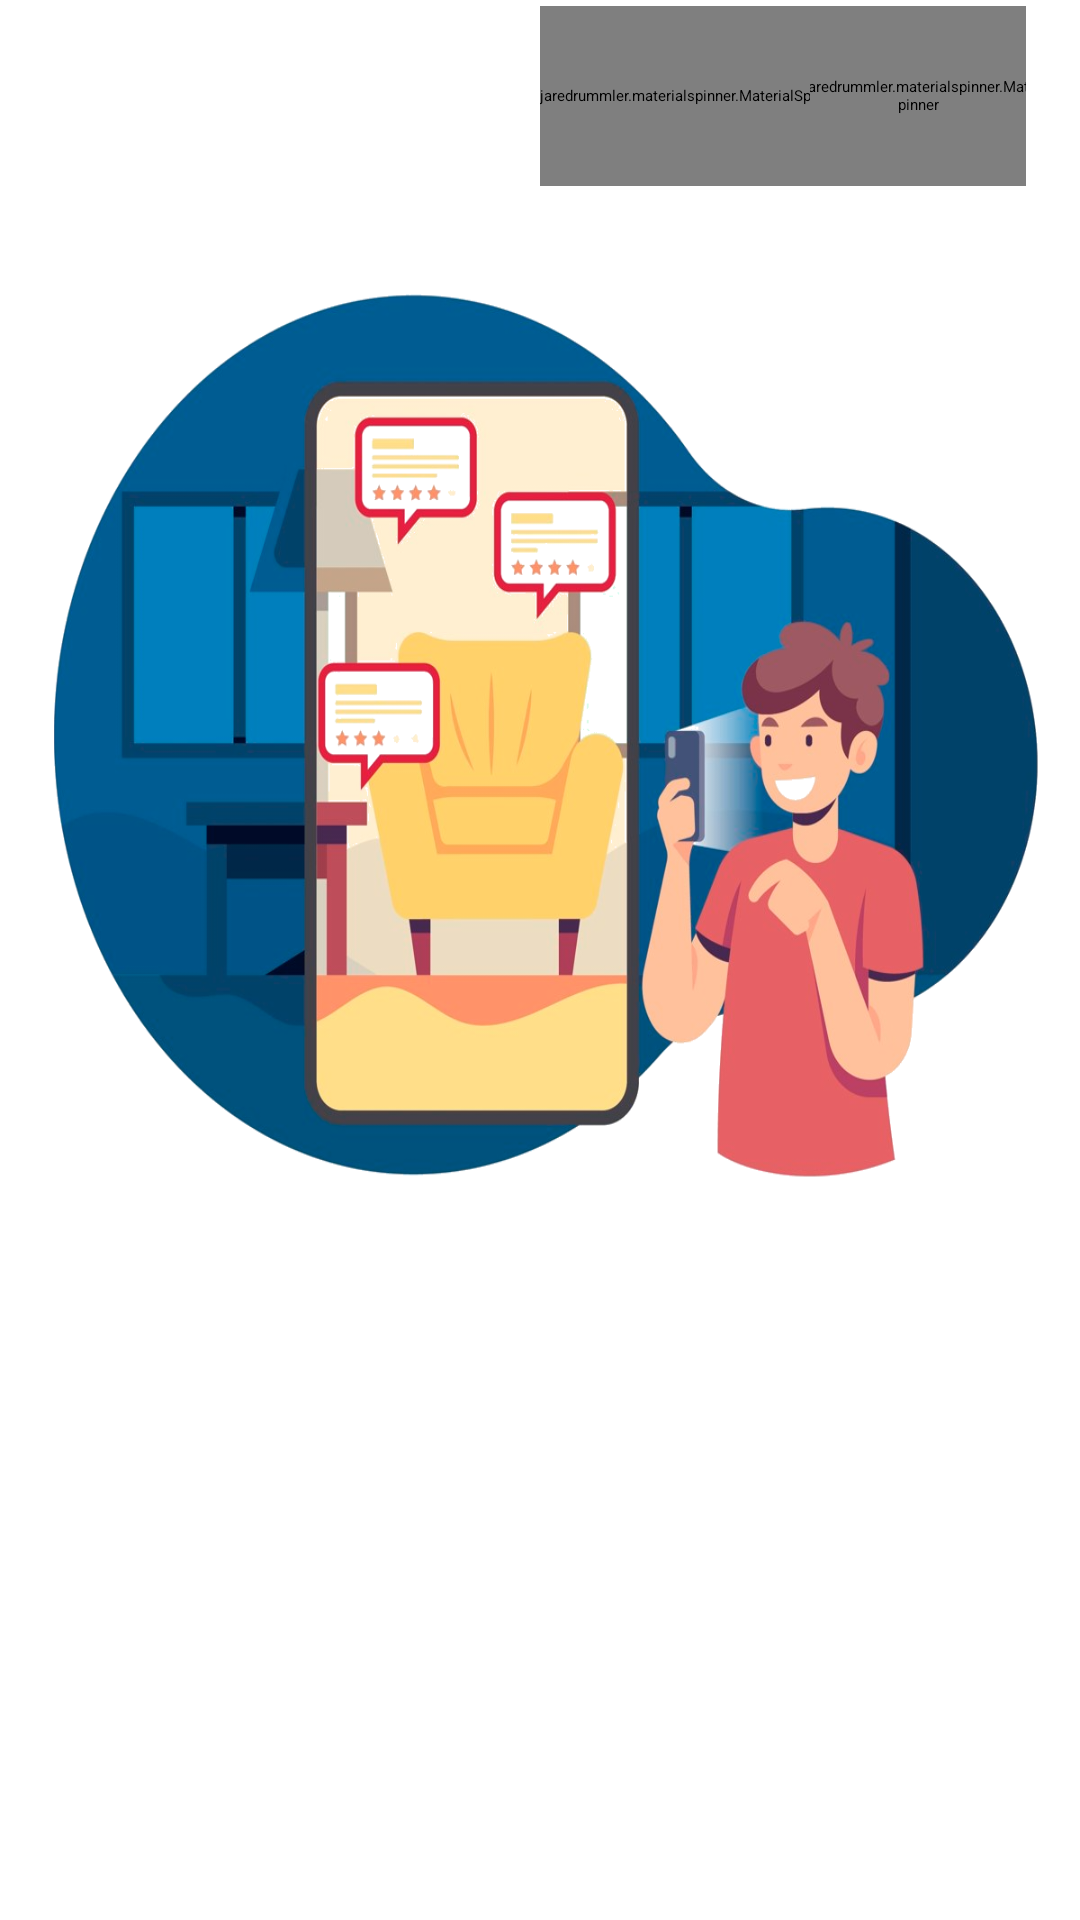

Android layout source for this screen:
<!-- AndroidManifest.xml: application theme AppTheme.Light.NoActionBar -->
<!-- res/layout/activity_welcome.xml -->
<?xml version="1.0" encoding="utf-8"?>
<RelativeLayout xmlns:android="http://schemas.android.com/apk/res/android"
    xmlns:app="http://schemas.android.com/apk/res-auto"
    xmlns:tools="http://schemas.android.com/tools"
    android:layout_width="match_parent"
    android:layout_height="match_parent">

    <LinearLayout
        android:layout_width="match_parent"
        android:layout_height="match_parent"
        android:orientation="vertical"
        android:weightSum="100">


        <LinearLayout
            android:layout_width="match_parent"
            android:layout_height="0dp"
            android:layout_weight="10"
            android:orientation="horizontal"
            android:visibility="visible"
            android:weightSum="100">

            <LinearLayout
                android:layout_width="0dp"
                android:layout_height="match_parent"
                android:layout_marginTop="5dp"
                android:layout_weight="50"
                android:gravity="center"
                android:orientation="vertical"
                android:weightSum="100">

                <ImageView
                    android:layout_width="145dp"
                    android:layout_height="55dp"
                    android:layout_marginBottom="5dp"
                    android:gravity="center"
                    app:srcCompat="@drawable/logo" />
            </LinearLayout>

            <LinearLayout
                android:layout_width="0dp"
                android:layout_height="match_parent"

                android:layout_weight="25"
                android:gravity="center"
                android:orientation="vertical"
                android:visibility="visible"
                android:weightSum="100">

                <com.jaredrummler.materialspinner.MaterialSpinner
                    android:id="@+id/spinner2"
                    android:layout_width="120dp"
                    android:layout_height="60dp"
                    app:ms_background_color="?attr/themeWindowBackgroundColor"
                    app:ms_text_color="?attr/themeArticleTitleColor" />

            </LinearLayout>




            <LinearLayout
                android:layout_width="0dp"
                android:layout_height="match_parent"
                android:layout_weight="20"
                android:gravity="center"
                android:orientation="vertical"
                android:visibility="visible"
                android:weightSum="100">

                <com.jaredrummler.materialspinner.MaterialSpinner
                    android:id="@+id/spinner"
                    android:layout_width="100dp"
                    android:layout_height="60dp"
                    app:ms_background_color="?attr/themeWindowBackgroundColor"
                    app:ms_text_color="?attr/themeArticleTitleColor"
                    />



            </LinearLayout>


        </LinearLayout>



        <androidx.appcompat.widget.Toolbar
            android:id="@+id/toolbarr"
            android:layout_width="match_parent"
            android:layout_height="0dp"
            android:layout_weight="8"
            android:visibility="gone"
            app:popupTheme="@style/ThemeOverlay.AppCompat.Light"
            app:theme="@style/ThemeOverlay.AppCompat.Dark.ActionBar" />


        <RelativeLayout
            android:layout_width="match_parent"
            android:layout_height="0dp"
            android:layout_weight="55"
            android:background="@drawable/bg3">


        </RelativeLayout>

        <RelativeLayout
            android:layout_width="match_parent"
            android:layout_height="0dp"
            android:layout_weight="35">


            <LinearLayout
                android:layout_width="match_parent"
                android:layout_height="match_parent"
                android:layout_alignParentTop="true"
                android:layout_centerInParent="true"
                android:layout_marginStart="25dp"
                android:layout_marginEnd="25dp"
                android:gravity="center"
                android:orientation="vertical">


                <LinearLayout
                    android:id="@+id/channel_load_bar"
                    android:layout_width="match_parent"
                    android:layout_height="wrap_content"
                    android:layout_marginBottom="10dp"
                    android:orientation="vertical"
                    app:layout_constraintBottom_toTopOf="@id/channels_action_bar"
                    app:layout_constraintLeft_toLeftOf="parent"
                    app:layout_constraintRight_toRightOf="parent">

                    <LinearLayout
                        android:layout_width="match_parent"
                        android:layout_height="match_parent"
                        android:layout_gravity="center"
                        android:gravity="center"
                        android:orientation="horizontal">

                        <TextView
                            android:id="@+id/load_channels_title"
                            android:layout_width="wrap_content"
                            android:layout_height="69dp"
                            android:layout_marginStart="15dp"
                            android:layout_marginEnd="15dp"
                            android:gravity="center"
                            android:text="@string/welcome1"
                            android:textAlignment="center"
                            android:textColor="?attr/themeArticleTitleColor"

                            android:textSize="18sp"
                            android:textStyle="bold|italic" />
                    </LinearLayout>

                    <LinearLayout
                        android:layout_width="match_parent"
                        android:layout_height="wrap_content"
                        android:layout_gravity="center"
                        android:layout_marginTop="1dp"
                        android:gravity="center"
                        android:orientation="horizontal">

                        <TextView
                            android:id="@+id/playlist_url"
                            android:layout_width="match_parent"
                            android:layout_height="63dp"
                            android:layout_gravity="center"
                            android:layout_marginStart="15dp"
                            android:ems="15"
                            android:gravity="center"
                            android:padding="8dp"
                            android:text="@string/welcome2"
                            android:textColor="?attr/themeArticleTitleColor" />

                    </LinearLayout>


                </LinearLayout>

                <LinearLayout
                    android:id="@+id/channels_action_bar"
                    android:layout_width="match_parent"
                    android:layout_height="wrap_content"
                    android:layout_gravity="center"
                    android:layout_marginTop="5dp"
                    android:gravity="center"
                    android:orientation="horizontal"
                    app:layout_constraintEnd_toEndOf="parent"
                    app:layout_constraintStart_toStartOf="parent"
                    android:background="@drawable/buttonshape"
                    app:layout_constraintTop_toBottomOf="@+id/channel_load_bar">


                    <TextView
                        android:id="@+id/load_default_button"
                        android:layout_width="wrap_content"
                        android:layout_height="40dp"
                        android:layout_gravity="center"
                        android:layout_marginVertical="10dp"
                        android:layout_marginStart="5dp"
                        android:layout_marginEnd="8dp"
                        android:gravity="center"
                        android:text="@string/welcome3button"
                        android:textAllCaps="true"

                        android:textColor="#fff"
                        android:textSize="15sp"
                        android:textStyle="normal|bold" />

                </LinearLayout>


            </LinearLayout>


        </RelativeLayout>
    </LinearLayout>
</RelativeLayout>
<!-- resources referenced by this layout -->
<resources>
  <!-- drawable bg3: png bitmap (drawable, 417314 bytes) -->
  <!-- drawable logo: vector/xml drawable (drawable, 5567 chars, omitted) -->
  <string name="welcome1">Manage your business: Send reminders and receive payments!</string>
  <string name="welcome2">Trusted by 2 Crore+ businesses across the world</string>
  <string name="welcome3button">Start using KhataBook</string>
  <style name="AppTheme.Light.NoActionBar">
          <item name="windowActionBar">false</item>
          <item name="windowNoTitle">true</item>
      </style>
</resources>
